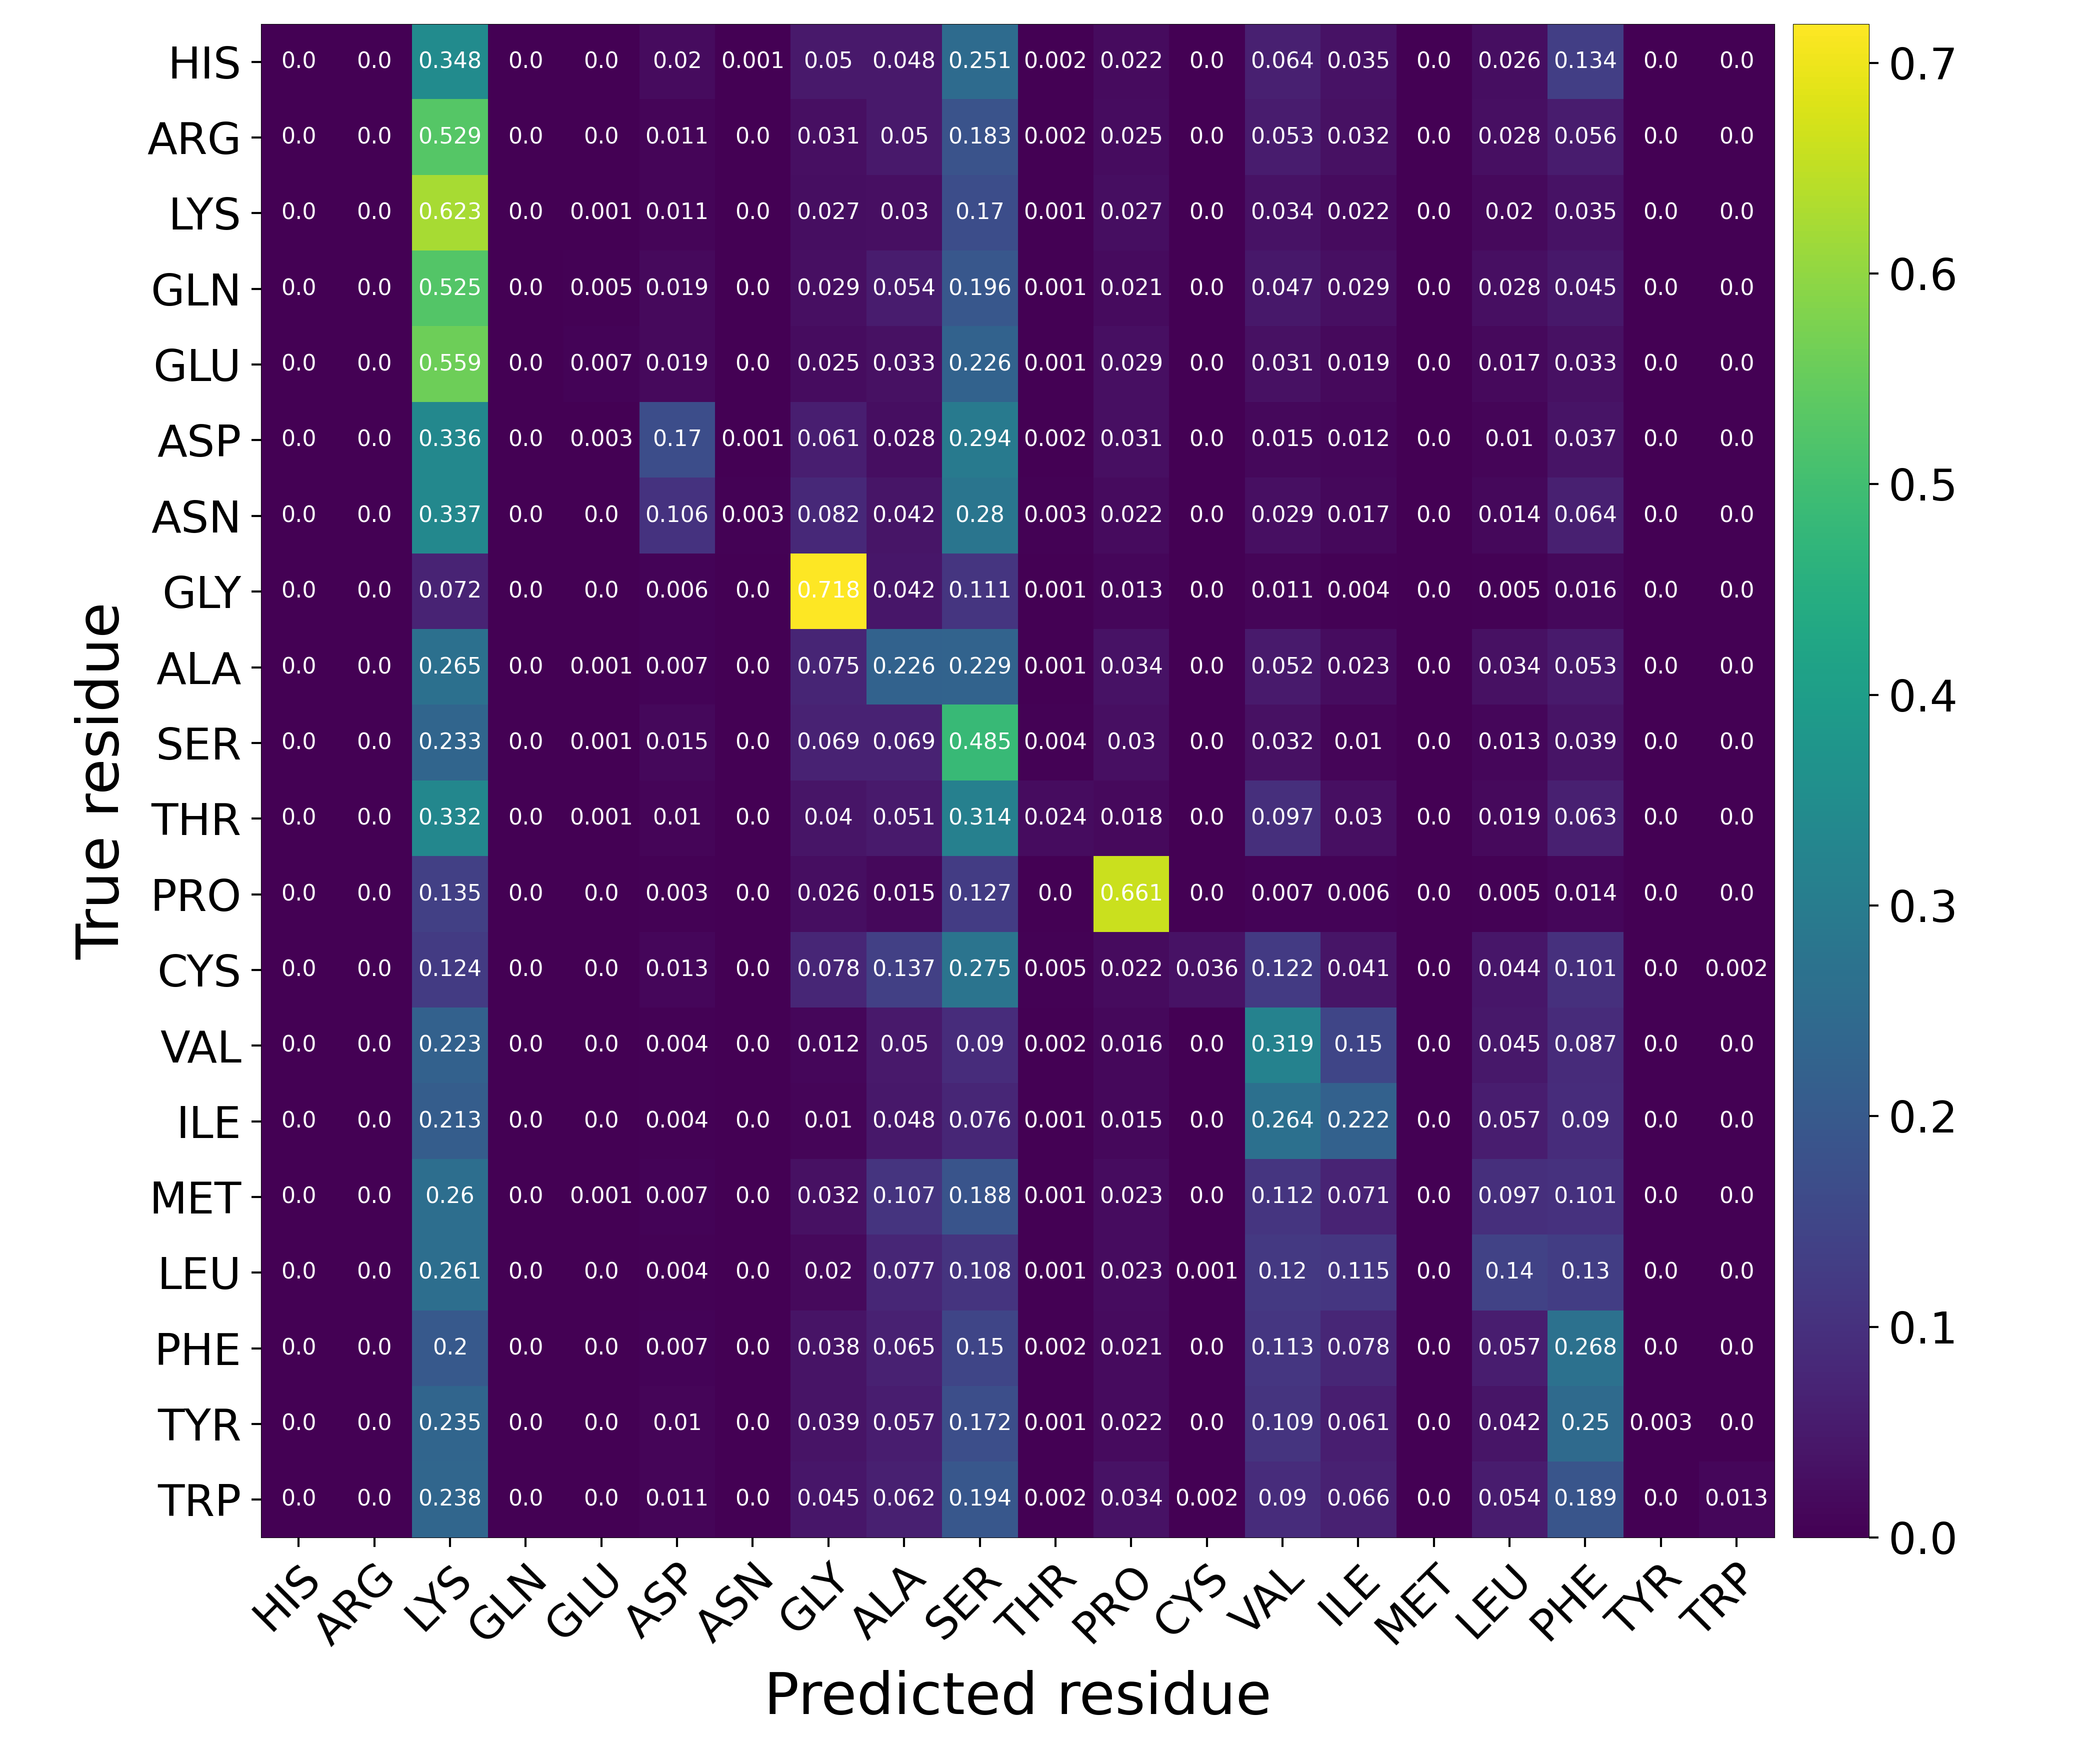

Data behind this chart, as committed beside it:
Predicted residue, True residue, Value
HIS, HIS, 0.0
HIS, ARG, 0.0
HIS, LYS, 0.3475
HIS, GLN, 0.0
HIS, GLU, 0.0003271
HIS, ASP, 0.02028
HIS, ASN, 0.0007632
HIS, GLY, 0.05004
HIS, ALA, 0.04813
HIS, SER, 0.2509
HIS, THR, 0.002126
HIS, PRO, 0.02153
HIS, CYS, 0.0
HIS, VAL, 0.06421
HIS, ILE, 0.03451
HIS, MET, 0.0
HIS, LEU, 0.02611
HIS, PHE, 0.1336
HIS, TYR, 0.0
HIS, TRP, 5.451076587626056e-05
ARG, HIS, 0.0
ARG, ARG, 0.0
ARG, LYS, 0.5286
ARG, GLN, 0.0
ARG, GLU, 0.0004867
ARG, ASP, 0.01071
ARG, ASN, 0.0002049
ARG, GLY, 0.03087
ARG, ALA, 0.04972
ARG, SER, 0.1828
ARG, THR, 0.001921
ARG, PRO, 0.02518
ARG, CYS, 0.0001281
ARG, VAL, 0.05333
ARG, ILE, 0.03171
ARG, MET, 0.0
ARG, LEU, 0.02846
ARG, PHE, 0.05589
ARG, TYR, 0.0
ARG, TRP, 0.0
LYS, HIS, 0.0
LYS, ARG, 0.0
LYS, LYS, 0.623
LYS, GLN, 0.0
LYS, GLU, 0.0009856
LYS, ASP, 0.01077
LYS, ASN, 0.0002292
LYS, GLY, 0.02705
LYS, ALA, 0.02996
LYS, SER, 0.1695
LYS, THR, 0.001054
LYS, PRO, 0.02682
LYS, CYS, 9.168634102734544e-05
LYS, VAL, 0.03438
LYS, ILE, 0.02187
LYS, MET, 0.0
LYS, LEU, 0.01953
LYS, PHE, 0.03463
LYS, TYR, 2.292158525683636e-05
LYS, TRP, 4.584317051367272e-05
... 340 more rows
